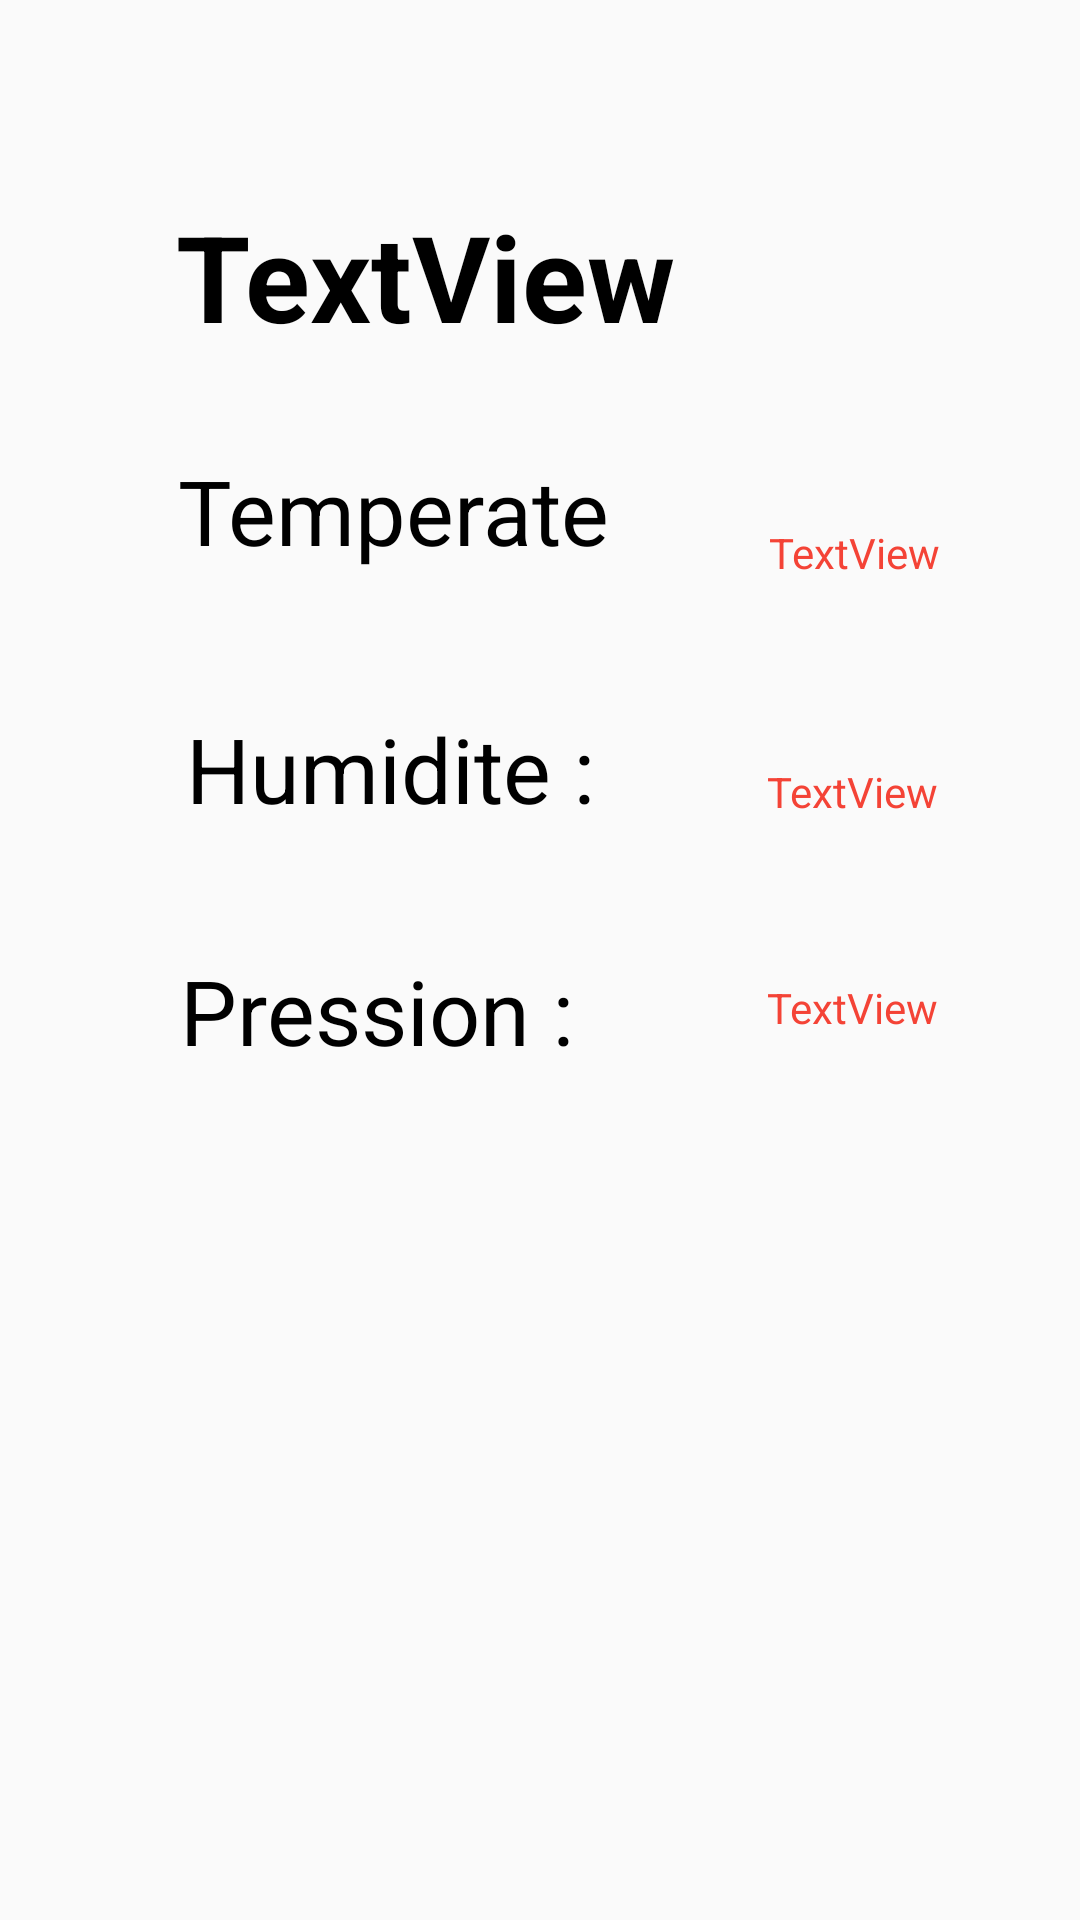

Reconstruct the res/layout file that produces this screen, plus the resources it refers to.
<!-- AndroidManifest.xml: application theme Theme.Alarm -->
<!-- res/layout/activity_details.xml -->
<?xml version="1.0" encoding="utf-8"?>
<androidx.constraintlayout.widget.ConstraintLayout xmlns:android="http://schemas.android.com/apk/res/android"
    xmlns:app="http://schemas.android.com/apk/res-auto"
    xmlns:tools="http://schemas.android.com/tools"
    android:layout_width="match_parent"
    android:layout_height="match_parent"
    tools:context=".Details">

    <TextView
        android:id="@+id/textView5"
        android:layout_width="150dp"
        android:layout_height="50dp"
        android:text="Temperateure : "
        android:textColor="@color/black"
        android:textSize="30dp"
        app:layout_constraintBottom_toBottomOf="parent"
        app:layout_constraintEnd_toEndOf="parent"
        app:layout_constraintHorizontal_bias="0.283"
        app:layout_constraintStart_toStartOf="parent"
        app:layout_constraintTop_toTopOf="parent"
        app:layout_constraintVertical_bias="0.254" />

    <TextView
        android:id="@+id/textView2"
        android:layout_width="142dp"
        android:layout_height="46dp"
        android:layout_marginTop="36dp"
        android:text="Humidite : "
        android:textColor="@color/black"
        android:textSize="30dp"
        app:layout_constraintEnd_toEndOf="parent"
        app:layout_constraintHorizontal_bias="0.285"
        app:layout_constraintStart_toStartOf="parent"
        app:layout_constraintTop_toBottomOf="@+id/textView5" />

    <TextView

        android:id="@+id/textView8"
        android:layout_width="142dp"
        android:layout_height="35dp"
        android:text="Pression : "
        android:textColor="@color/black"
        android:textSize="30dp"
        app:layout_constraintBottom_toBottomOf="parent"
        app:layout_constraintEnd_toEndOf="parent"
        app:layout_constraintHorizontal_bias="0.275"
        app:layout_constraintStart_toStartOf="parent"
        app:layout_constraintTop_toBottomOf="@+id/textView2"
        app:layout_constraintVertical_bias="0.107" />

    <TextView

        android:id="@+id/textView4"
        android:layout_width="wrap_content"
        android:layout_height="wrap_content"
        android:text="TextView"
        android:textColor="@color/black"
        android:textSize="40dp"
        android:textStyle="bold"
        app:layout_constraintBottom_toTopOf="@+id/textView5"
        app:layout_constraintEnd_toEndOf="parent"
        app:layout_constraintHorizontal_bias="0.303"
        app:layout_constraintStart_toStartOf="parent"
        app:layout_constraintTop_toTopOf="parent"
        app:layout_constraintVertical_bias="0.675" />

    <TextView
        android:id="@+id/tem"
        android:layout_width="wrap_content"
        android:layout_height="wrap_content"
        android:text="TextView"
        android:textColor="@color/red"
        app:layout_constraintBottom_toBottomOf="@+id/textView5"
        app:layout_constraintEnd_toEndOf="parent"
        app:layout_constraintHorizontal_bias="0.503"
        app:layout_constraintStart_toEndOf="@+id/textView5"
        app:layout_constraintTop_toBottomOf="@+id/textView4"
        app:layout_constraintVertical_bias="0.901" />

    <TextView
        android:id="@+id/hum"
        android:layout_width="wrap_content"
        android:layout_height="wrap_content"
        android:text="TextView"
        android:textColor="@color/red"
        app:layout_constraintBottom_toBottomOf="@+id/textView2"
        app:layout_constraintEnd_toEndOf="parent"
        app:layout_constraintHorizontal_bias="0.522"
        app:layout_constraintStart_toEndOf="@+id/textView2"
        app:layout_constraintTop_toBottomOf="@+id/tem"
        app:layout_constraintVertical_bias="0.875" />

    <TextView
        android:id="@+id/pre"
        android:layout_width="wrap_content"
        android:layout_height="wrap_content"
        android:text="TextView"
        android:textColor="@color/red"
        app:layout_constraintBottom_toBottomOf="@+id/textView8"
        app:layout_constraintEnd_toEndOf="parent"
        app:layout_constraintHorizontal_bias="0.532"
        app:layout_constraintStart_toEndOf="@+id/textView8"
        app:layout_constraintTop_toBottomOf="@+id/hum"
        app:layout_constraintVertical_bias="0.895" />
</androidx.constraintlayout.widget.ConstraintLayout>
<!-- resources referenced by this layout -->
<resources>
  <color name="black">#FF000000</color>
  <color name="red">#F44336</color>
  <style name="Theme.Alarm" parent="Theme.Design.Light.NoActionBar">
          
          <item name="colorPrimary">@color/purple_500</item>
          <item name="colorPrimaryVariant">@color/purple_700</item>
          <item name="colorOnPrimary">@color/white</item>
          
          <item name="colorSecondary">@color/teal_200</item>
          <item name="colorSecondaryVariant">@color/teal_700</item>
          <item name="colorOnSecondary">@color/black</item>
          
          <item name="android:statusBarColor" tools:targetApi="l">?attr/colorPrimaryVariant</item>
          
      </style>
  <color name="purple_500">#FF6200EE</color>
  <color name="purple_700">#FF3700B3</color>
  <color name="white">#FFFFFFFF</color>
  <color name="teal_200">#DA4E03</color>
  <color name="teal_700">#FF018786</color>
</resources>
